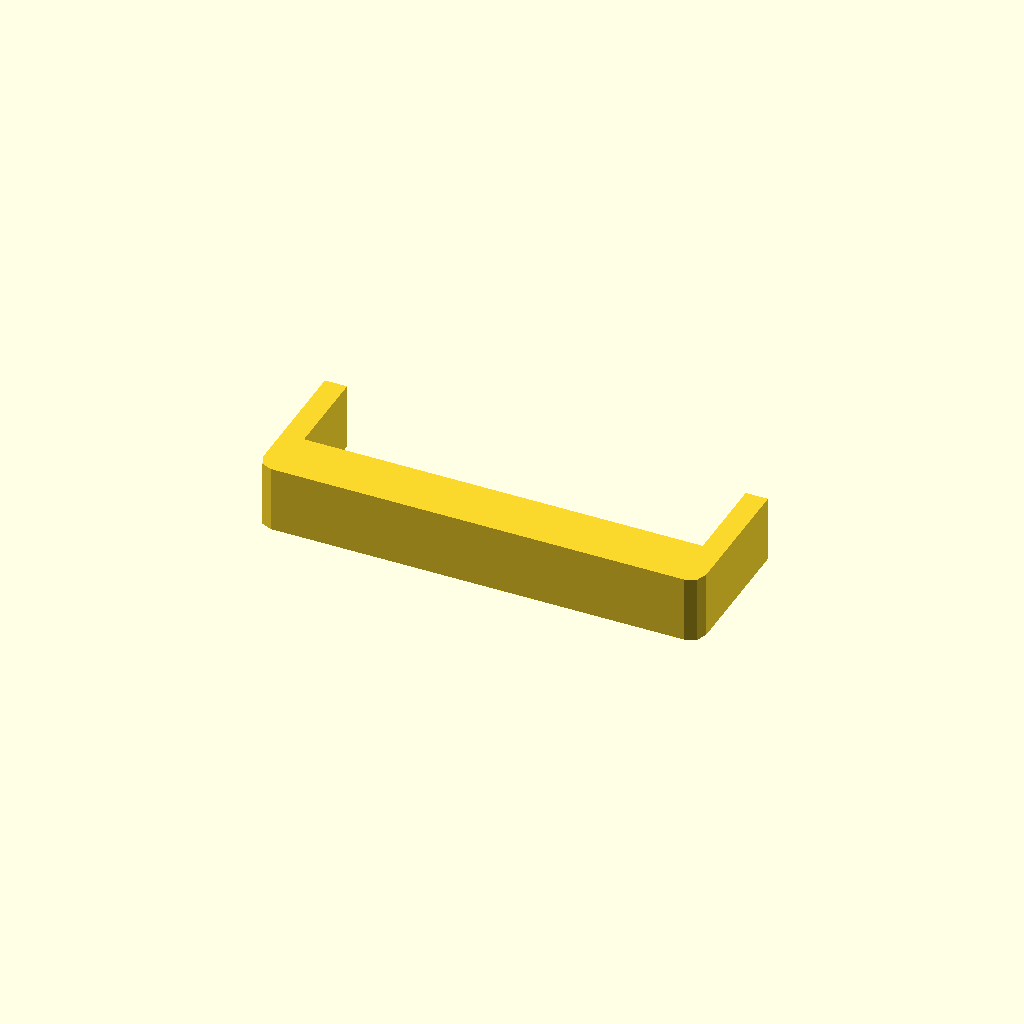
Cell 1: rendered with the file's own defaults.
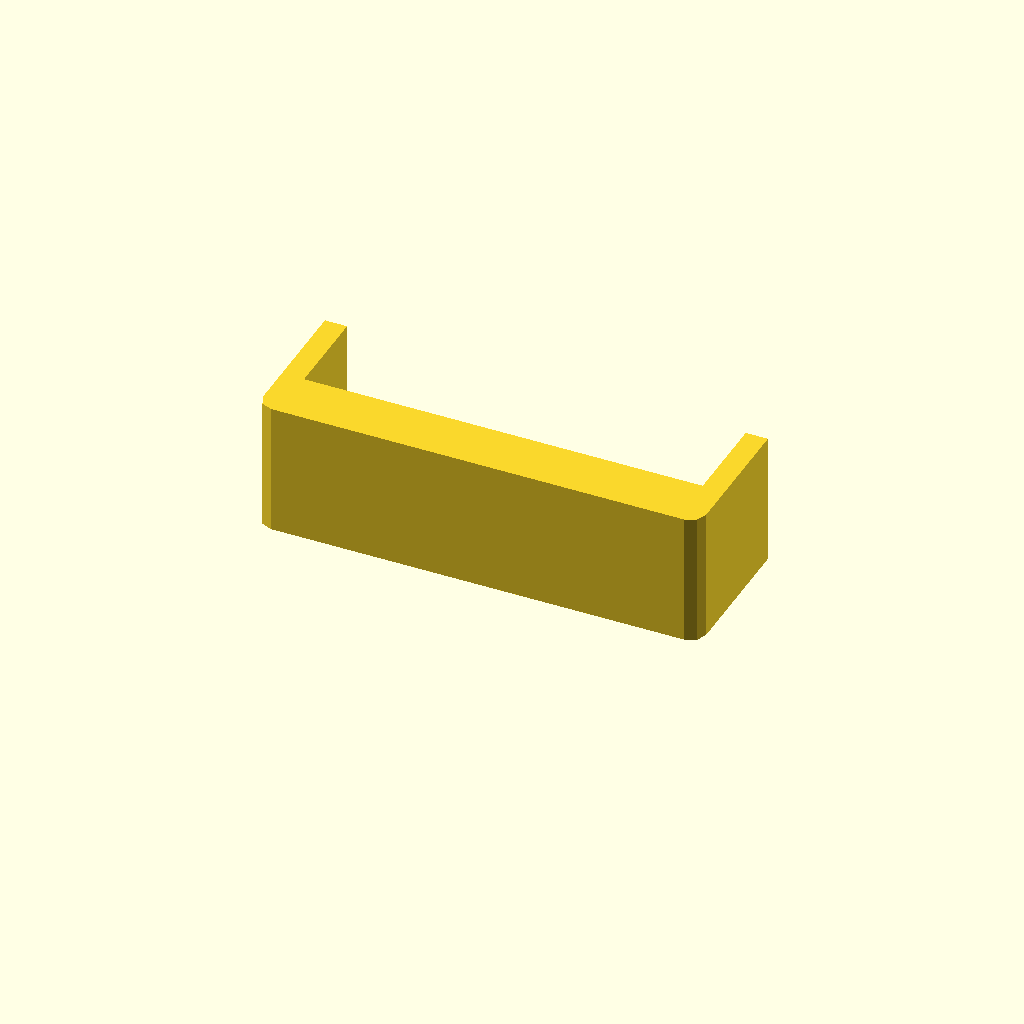
Cell 2 — profile_height set to 36, the other parameters unchanged.
All cells are drawn from one camera (rotation 55°, 0°, 25°, orthographic, colour scheme Cornfield), so only the parameter changes between them.
OpenSCAD source file optional_data/data/sketch1/sinkframes/part_0070.scad:
$fn = 32;

// ----------------------------------------------------------------------
// Heat sink frame: 120 x 40 mm frame, 6 mm walls
// ----------------------------------------------------------------------

// --- parameters (mm) ---
profile_height = 18;      // extrusion height
profile_points = 12;      // points of the closed outline

profile = [[0, 4], [1.172, 1.172], [4, 0], [116, 0], [118.828, 1.172], [120, 4], [120, 40], [114, 40], [114, 15], [6, 15], [6, 40], [0, 40]];  // single closed polygon, 12 points, counter clockwise

// --- the one profile operation ---
linear_extrude(height = profile_height) polygon(points = profile);
Parameter table extracted from the source (name, type, default, range or options):
profile_height: number, default 18
profile_points: number, default 12
